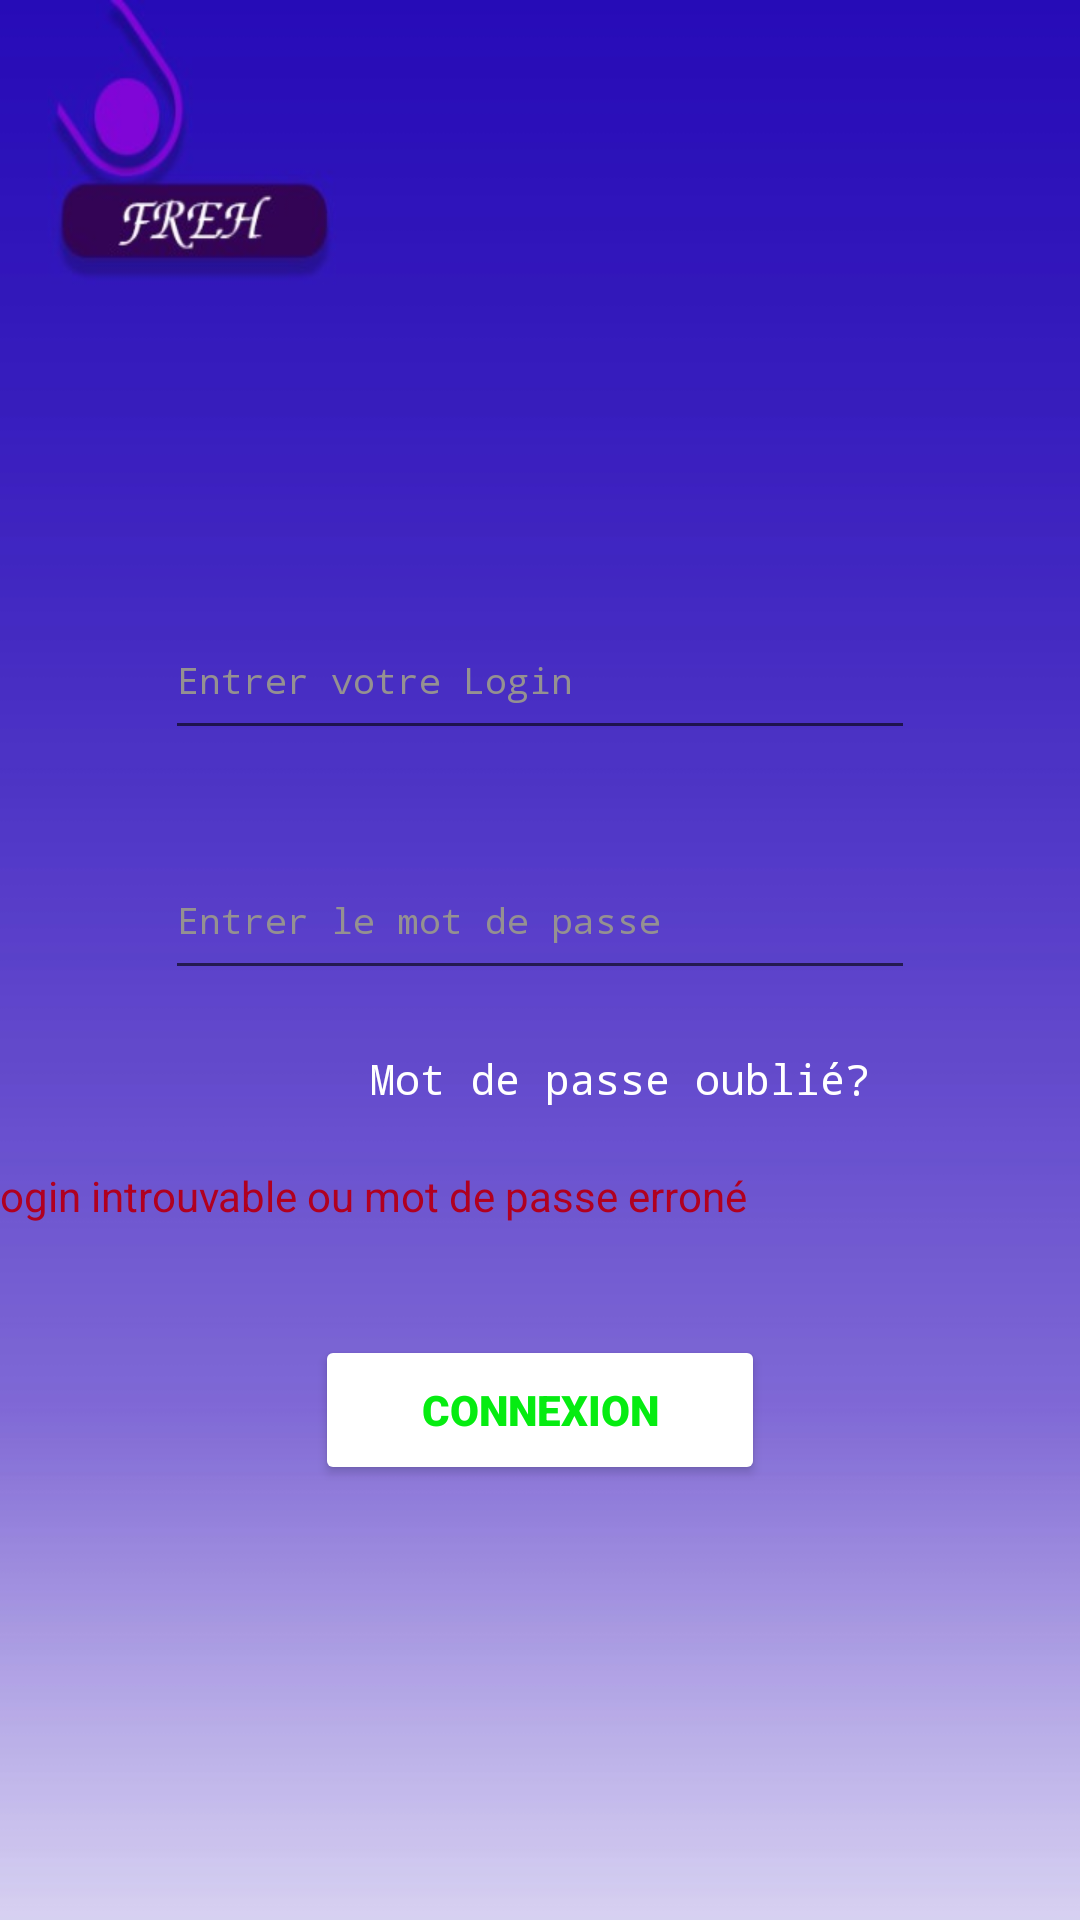

The Android layout XML behind this screen, and the referenced resources:
<!-- AndroidManifest.xml: application theme Theme.FREHGESTION -->
<!-- res/layout/activity_main2.xml -->
<?xml version="1.0" encoding="utf-8"?>
<androidx.constraintlayout.widget.ConstraintLayout xmlns:android="http://schemas.android.com/apk/res/android"
    xmlns:app="http://schemas.android.com/apk/res-auto"
    xmlns:tools="http://schemas.android.com/tools"
    android:layout_width="match_parent"
    android:layout_height="match_parent"
    tools:context=".MainActivity2"
    android:background="@drawable/fondlog2">

    <LinearLayout
        android:layout_width="match_parent"
        android:layout_height="match_parent"
        android:orientation="vertical"
        tools:layout_editor_absoluteX="47dp"
        tools:layout_editor_absoluteY="88dp">

       

        <EditText
            android:id="@+id/log"
            android:layout_gravity="center"
            android:layout_width="250dp"
            android:layout_height="50dp"
            android:layout_marginTop="200dp"
            android:autofillHints="username"
            android:hint="@string/login"
            android:textSize="12sp"
            android:fontFamily="monospace"
            android:textColorHint="@color/gris"
            app:layout_constraintEnd_toEndOf="parent"
            app:layout_constraintStart_toStartOf="parent"
            android:inputType="textPersonName"
            />

        <EditText
            android:id="@+id/pass"
            android:layout_gravity="center"
            android:layout_width="250dp"
            android:layout_height="50dp"
            android:layout_marginTop="30dp"
            android:autofillHints="password"
            android:hint="@string/passwd"
            android:textSize="12sp"
            android:fontFamily="monospace"
            android:textColorHint="@color/gris"
            android:inputType="textPassword"
            app:layout_constraintEnd_toEndOf="parent"
            app:layout_constraintStart_toStartOf="parent"/>

        <TextView
            android:id="@+id/oublie"
            android:layout_width="wrap_content"
            android:layout_height="wrap_content"
            android:layout_gravity="end"
            android:layout_marginTop="20dp"
            android:layout_marginEnd="70dp"
            android:text="@string/oubli"
            android:textColor="@color/white"
            android:fontFamily="monospace"
            app:layout_constraintEnd_toEndOf="parent"
            app:layout_constraintStart_toStartOf="parent" />

        <TextView
            android:id="@+id/errcon"
            android:layout_width="wrap_content"
            android:layout_height="wrap_content"
            android:layout_marginTop="20dp"
            android:layout_gravity="center"
            android:layout_marginStart="-60dp"
            android:autofillHints="username"
            android:text="@string/error"
            android:textColor="@color/design_default_color_error"
            android:textAlignment="center"
            app:layout_constraintEnd_toEndOf="parent"
            app:layout_constraintStart_toStartOf="parent" />

    </LinearLayout>

        <Button
            android:id="@+id/but_con2"
            android:layout_width="150dp"
            android:layout_height="50dp"
            android:layout_marginBottom="-300dp"
            app:layout_constraintBottom_toBottomOf="parent"
            app:layout_constraintEnd_toEndOf="parent"
            app:layout_constraintStart_toStartOf="parent"
            app:layout_constraintTop_toTopOf="parent"
            android:hint="@string/connect"
            android:fontFamily="sans-serif-black"
            android:textColorHint="@color/green"
            android:backgroundTint="@color/white"
          />




</androidx.constraintlayout.widget.ConstraintLayout>
<!-- resources referenced by this layout -->
<resources>
  <color name="green">#06EC11</color>
  <color name="gris">#959191</color>
  <color name="white">#FFFFFFFF</color>
  <!-- drawable fondlog2: jpg bitmap (drawable, 27736 bytes) -->
  <!-- mipmap logo: png bitmap (mipmap-xxhdpi, 25918 bytes) -->
  <string name="connect">CONNEXION</string>
  <string name="error">Login introuvable ou mot de passe erroné</string>
  <string name="login">Entrer votre Login</string>
  <string name="logo">logo de FrEh Gestion</string>
  <string name="oubli">Mot de passe oublié?</string>
  <string name="passwd">Entrer le mot de passe</string>
  <style name="Theme.FREHGESTION" parent="Theme.MaterialComponents.DayNight.DarkActionBar">
          
          <item name="colorPrimary">@color/purple_500</item>
          <item name="colorPrimaryVariant">@color/purple_700</item>
          <item name="colorOnPrimary">@color/white</item>
          
          <item name="colorSecondary">@color/teal_200</item>
          <item name="colorSecondaryVariant">@color/teal_700</item>
          <item name="colorOnSecondary">@color/black</item>
          
          <item name="android:statusBarColor">?attr/colorPrimaryVariant</item>
          
      </style>
  <color name="purple_500">#FF6200EE</color>
  <color name="purple_700">#FF3700B3</color>
  <color name="teal_200">#1EEEDA</color>
  <color name="teal_700">#FF018786</color>
  <color name="black">#FF000000</color>
</resources>
